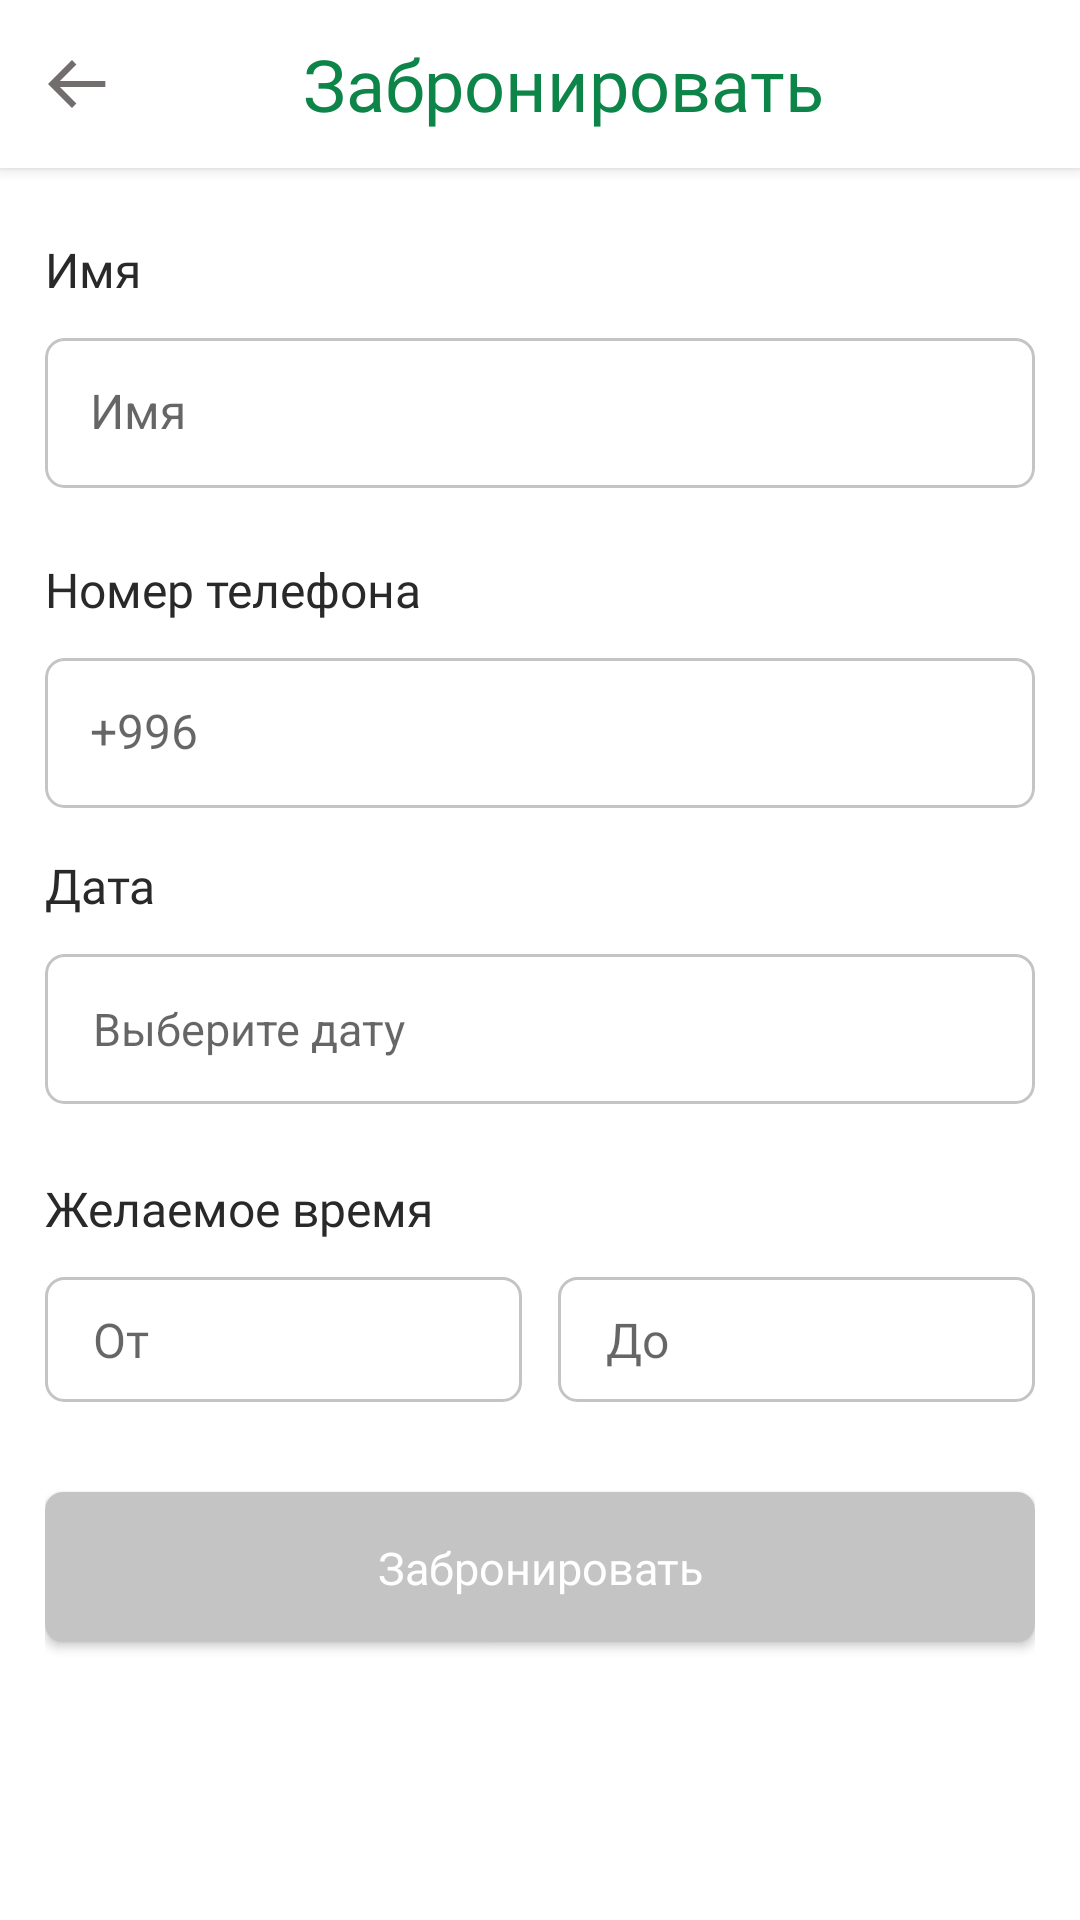

Layout XML and referenced resources for this Android screen:
<!-- AndroidManifest.xml: application theme AppTheme -->
<!-- res/layout/fragment_book.xml -->
<?xml version="1.0" encoding="utf-8"?>
<LinearLayout
    xmlns:android="http://schemas.android.com/apk/res/android"
    xmlns:tools="http://schemas.android.com/tools"
    xmlns:app="http://schemas.android.com/apk/res-auto"
    android:layout_width="match_parent"
    android:layout_height="match_parent"
    android:background="@color/backgroundColor"
    tools:context=".ui.main.BookingFragment"
    android:orientation="vertical">

        <androidx.appcompat.widget.Toolbar
            android:id="@+id/toolbar"
            android:layout_width="match_parent"
            android:layout_height="wrap_content"
            tools:ignore="MissingConstraints"
            android:elevation="3dp"
            android:background="@color/whiteToolbarAndCardViewColor">
            <RelativeLayout
                android:layout_width="match_parent"
                android:layout_height="?android:actionBarSize">
                <ImageView
                    android:id="@+id/booking_back_button"
                    android:layout_width="wrap_content"
                    android:layout_height="match_parent"
                    android:src="@drawable/ic_arrow_back"
                    android:paddingEnd="10dp"
                    android:layout_centerVertical="true"/>
                <TextView
                    android:layout_width="wrap_content"
                    android:layout_height="wrap_content"
                    android:text="@string/to_book"
                    android:layout_centerInParent="true"
                    android:fontFamily="@font/roboto_bold"
                    android:textSize="24sp"
                    android:textColor="@color/greenPrimary"/>

            </RelativeLayout>

        </androidx.appcompat.widget.Toolbar>
    <ScrollView
        android:layout_width="match_parent"
        android:layout_height="match_parent">


        <LinearLayout
            android:layout_width="match_parent"
            android:layout_height="match_parent"
            android:orientation="vertical"
            android:layout_marginStart="15dp"
            android:layout_marginEnd="15dp">
            <TextView
                android:layout_width="match_parent"
                android:layout_height="wrap_content"
                android:layout_marginTop="23dp"
                android:fontFamily="@font/roboto_regular"
                android:text="@string/name"
                android:textColor="@color/blackColor2"
                android:textSize="16sp" />

            <androidx.cardview.widget.CardView
                android:layout_width="match_parent"
                android:layout_height="50dp"
                android:layout_marginTop="12dp"
                app:cardElevation="0dp"
                app:cardCornerRadius="6dp">

                <EditText
                    android:id="@+id/booking_edit_text_name"
                    android:layout_width="match_parent"
                    android:layout_height="match_parent"
                    android:hint="@string/name"
                    android:padding="15dp"
                    android:nextFocusDown="@id/booking_edit_text_number"
                    android:imeOptions="actionNext"
                    android:background="@drawable/background_stroke_grey"
                    android:textSize="16sp"
                    />
            </androidx.cardview.widget.CardView>



            <TextView
                android:layout_width="match_parent"
                android:layout_height="wrap_content"
                android:layout_marginTop="23dp"
                android:fontFamily="@font/roboto_regular"
                android:text="@string/phone_number"
                android:textColor="@color/blackColor2"
                android:textSize="16sp" />
            <androidx.cardview.widget.CardView
                android:layout_width="match_parent"
                android:layout_height="50dp"
                android:layout_marginTop="12dp"
                app:cardElevation="0dp"
                app:cardCornerRadius="6dp">
                <EditText
                    android:id="@+id/booking_edit_text_number"
                    android:layout_width="match_parent"
                    android:layout_height="match_parent"
                    android:background="@drawable/background_stroke_grey"
                    android:hint="+996"
                    android:padding="15dp"
                    android:imeOptions="actionNext"
                    android:nextFocusDown="@id/booking_choose_date_card"
                    android:inputType="phone"
                    android:textSize="16sp" />

            </androidx.cardview.widget.CardView>


            <TextView
                android:layout_width="match_parent"
                android:layout_height="wrap_content"
                android:layout_marginTop="15dp"
                android:fontFamily="@font/roboto_regular"
                android:text="@string/date"
                android:textColor="@color/blackColor2"
                android:textSize="16sp" />

<androidx.cardview.widget.CardView
    android:id="@+id/booking_choose_date_card"
    android:layout_width="wrap_content"
    android:layout_height="50dp"
    android:layout_marginTop="12dp"
    app:cardCornerRadius="6dp"
    app:cardElevation="0dp">

    <RelativeLayout
        android:id="@+id/booking_date_frame"
        android:layout_width="match_parent"
        android:layout_height="match_parent"
        android:background="@drawable/background_stroke_grey">

        <TextView
            android:id="@+id/booking_date_tv"
            android:layout_width="wrap_content"
            android:layout_height="wrap_content"
            android:layout_centerVertical="true"
            android:textSize="15sp"
            android:hint="Выберите дату"
            android:nextFocusDown="@id/booking_time_from"
            android:textColor="@color/blackColor2"
            android:spinnerMode="dropdown"
            />

        <ImageView
            android:layout_width="wrap_content"
            android:layout_height="wrap_content"
            android:layout_alignParentRight="true"
            android:layout_centerVertical="true"
            android:layout_marginEnd="20dp"
            android:src="@drawable/ic_baseline_keyboard_arrow_down_24"/>
    </RelativeLayout>

</androidx.cardview.widget.CardView>

            <TextView
                android:layout_width="match_parent"
                android:layout_height="wrap_content"
                android:text="@string/desired_time"
                android:textSize="16sp"
                android:textColor="@color/blackColor2"
                android:fontFamily="@font/roboto_regular"
                android:layout_marginTop="24dp" />

            <LinearLayout
                android:layout_width="match_parent"
                android:layout_height="wrap_content"
                android:orientation="horizontal"
                android:layout_marginTop="12dp">
                <RelativeLayout
                    android:id="@+id/booking_time_from_frame"
                    android:layout_width="0dp"
                    android:layout_height="wrap_content"
                    android:layout_weight="1"
                    android:layout_marginEnd="12dp"
                    android:background="@drawable/background_stroke_grey">

                    <TextView
                        android:id="@+id/booking_time_from"
                        android:layout_width="match_parent"
                        android:layout_height="match_parent"
                        android:layout_centerVertical="true"
                        android:fontFamily="@font/roboto_regular"
                        android:hint="@string/from"
                        android:nextFocusRight="@string/desired_time_until"
                        android:textSize="16sp" />
                    <ImageView
                        android:layout_width="wrap_content"
                        android:layout_height="wrap_content"
                        android:layout_alignParentRight="true"
                        android:src="@drawable/ic_baseline_keyboard_arrow_down_24"
                        android:layout_marginEnd="20dp"
                        android:layout_centerVertical="true"/>

                </RelativeLayout>

                <RelativeLayout
                    android:id="@+id/booking_time_to_frame"
                    android:layout_width="0dp"
                    android:layout_height="wrap_content"
                    android:layout_weight="1"
                    android:background="@drawable/background_stroke_grey">
                    <TextView
                        android:id="@+id/booking_time_until"
                        android:layout_width="match_parent"
                        android:layout_height="match_parent"
                        android:hint="До"
                        android:textSize="16sp"
                        android:layout_centerHorizontal="true"
                        android:fontFamily="@font/roboto_regular"
                        android:layout_centerVertical="true" />
                    <ImageView
                        android:layout_width="wrap_content"
                        android:layout_height="wrap_content"
                        android:layout_alignParentRight="true"
                        android:src="@drawable/ic_baseline_keyboard_arrow_down_24"
                        android:layout_marginEnd="20dp"
                        android:layout_centerVertical="true"/>

                </RelativeLayout>
            </LinearLayout>

                <Button
                    android:id="@+id/booking_btn_book"
                    android:layout_width="match_parent"
                    android:layout_height="50dp"
                    android:padding="15dp"
                    android:layout_marginTop="30dp"
                    android:background="@drawable/background_rectangle_grey"
                    android:fontFamily="@font/roboto_black"
                    android:text="@string/to_book"
                    android:textAlignment="center"
                    android:textAllCaps="false"
                    android:textColor="@color/whiteToolbarAndCardViewColor"
                    android:textSize="15sp"
                    android:layout_marginBottom="20dp"/>

        </LinearLayout>

    </ScrollView>

</LinearLayout>
<!-- resources referenced by this layout -->
<resources>
  <color name="backgroundColor">#FFFFFFFF</color>
  <color name="blackColor2">#292929</color>
  <color name="greenPrimary">#0D8549</color>
  <color name="whiteToolbarAndCardViewColor">#FFFFFFFF</color>
  <!-- drawable background_rectangle_grey (drawable) -->
  <?xml version="1.0" encoding="utf-8"?>
  <shape xmlns:android="http://schemas.android.com/apk/res/android"
    android:shape="rectangle">
    <corners
        android:topLeftRadius="6dp"
        android:topRightRadius="6dp"
        android:bottomRightRadius="6dp"
        android:bottomLeftRadius="6dp"
        />
  
    <solid android:color="@color/greyColor"/>
  
    <padding
        android:bottom="10dp"
        android:top="10dp"
        android:left="16dp"
        android:right="16dp"/>
  </shape>
  <!-- drawable background_stroke_grey (drawable) -->
  <?xml version="1.0" encoding="utf-8"?>
  <selector xmlns:android="http://schemas.android.com/apk/res/android">
  <item
      android:state_enabled="true" android:state_focused="true" >
    <shape android:shape="rectangle">
      <corners android:radius="6dp"/>
      <stroke
          android:width="1dp"
          android:color="@color/blackColor2"
          />
      <padding
          android:bottom="10dp"
          android:top="10dp"
          android:left="16dp"
          android:right="16dp"/>
    </shape>
  </item>
  <item
      android:state_enabled="true">
    <shape android:shape="rectangle">
      <corners android:radius="6dp"/>
      <stroke
          android:width="1dp"
          android:color="@color/greyColor" />
      <padding
          android:bottom="10dp"
          android:top="10dp"
          android:left="16dp"
          android:right="16dp"/>
    </shape>
  </item>
  </selector>
  <!-- drawable ic_arrow_back (drawable) -->
  <vector xmlns:android="http://schemas.android.com/apk/res/android"
      android:width="20dp"
      android:height="16dp"
      android:viewportWidth="20"
      android:viewportHeight="16">
    <path
        android:pathData="M19.114,6.962H3.9735L9.4677,1.4678L7.9999,0L-0.0001,8L7.9999,16L9.4677,14.5322L3.9735,9.038H19.114V6.962Z"
        android:fillColor="#736E6E"/>
  </vector>
  <string name="date">Дата</string>
  <string name="desired_time">Желаемое время</string>
  <string name="desired_time_until">Желаемое время до</string>
  <string name="from">От</string>
  <string name="name">Имя</string>
  <string name="phone_number">Номер телефона</string>
  <string name="to_book">Забронировать</string>
  <style name="AppTheme" parent="Theme.AppCompat.Light.NoActionBar">
          
          <item name="colorPrimary">@color/greenPrimary</item>
          <item name="colorPrimaryDark">@color/blackPrimaryDark2</item>
          <item name="colorAccent">@color/accentColor</item>
          <item name="android:statusBarColor">@color/greyColor</item>
  </style>
  <color name="greyColor">#C4C4C4</color>
  <color name="blackPrimaryDark2">#0D8549</color>
  <color name="accentColor">#0D8549</color>
</resources>
